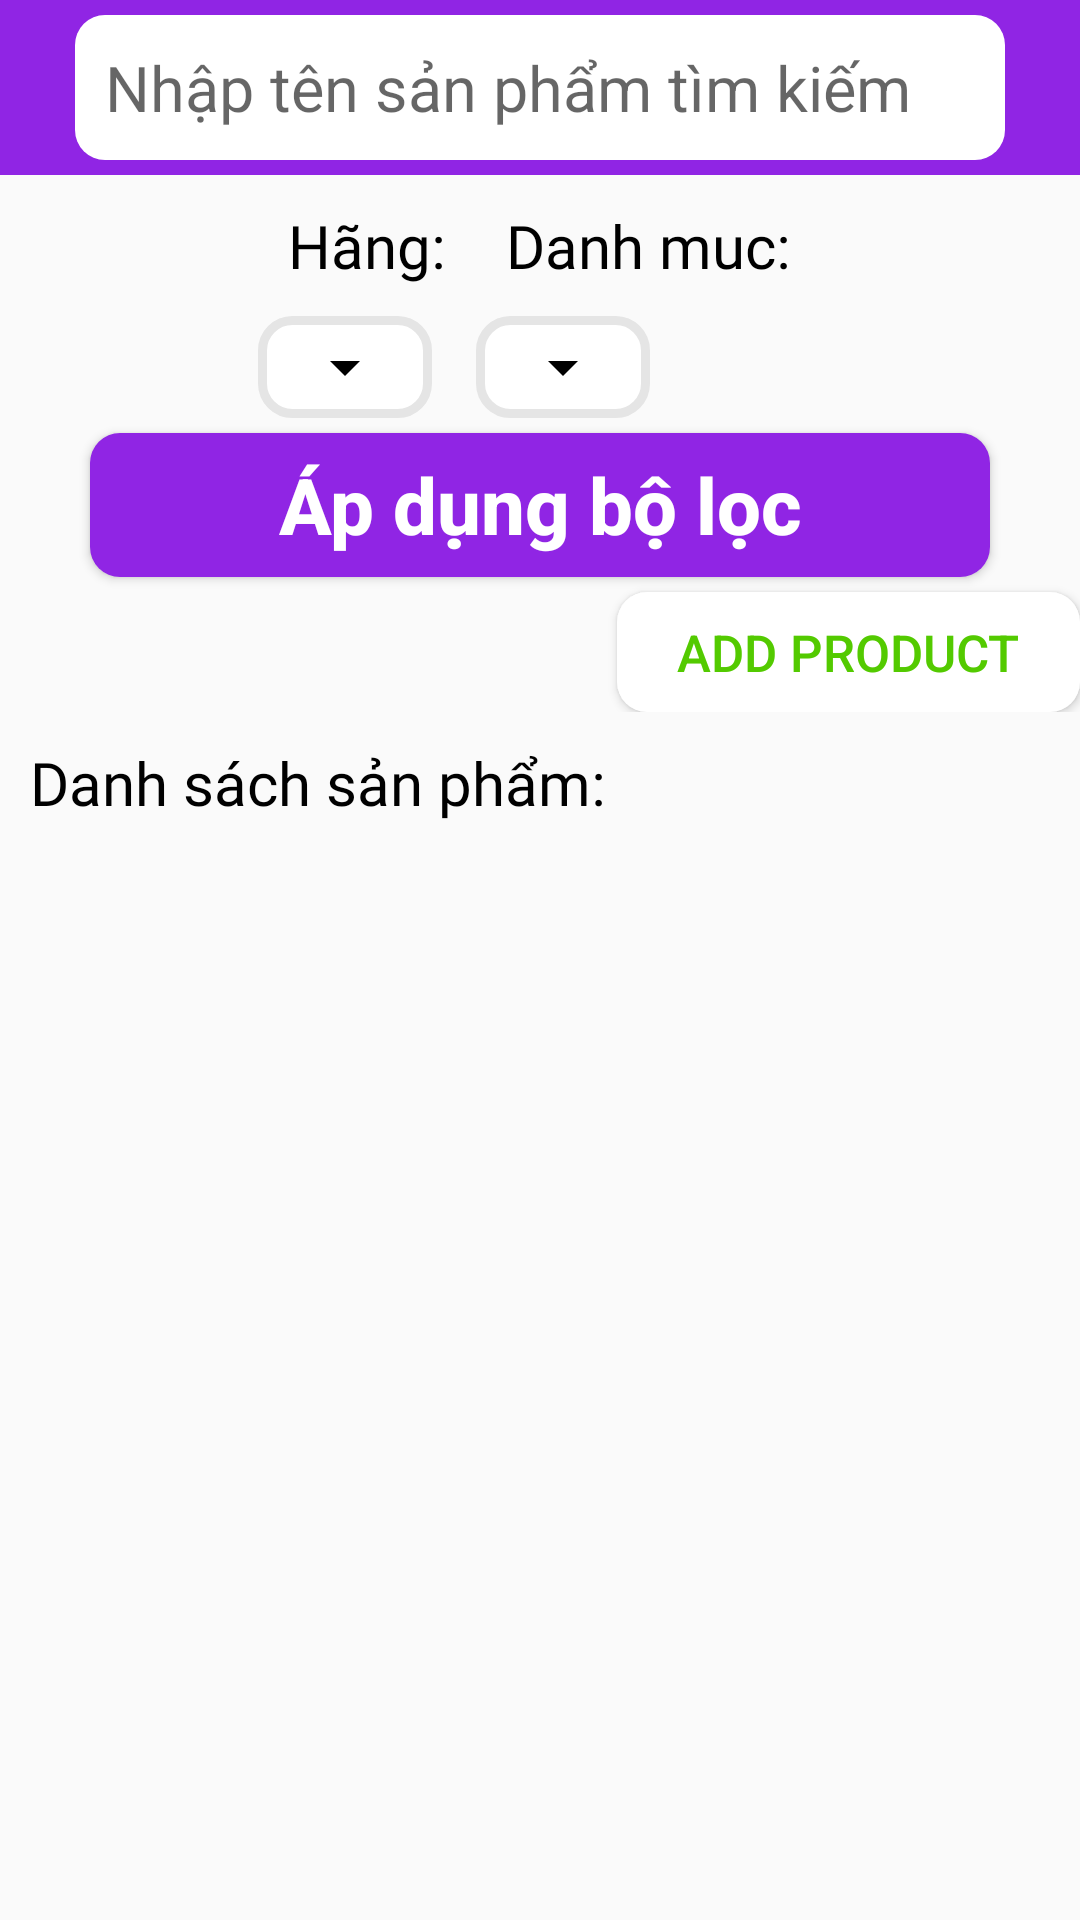

This screen was rendered from an Android layout file. Write that file and the resources it references.
<!-- AndroidManifest.xml: application theme Theme.MobileShopApp -->
<!-- res/layout/fragment_product.xml -->
<?xml version="1.0" encoding="utf-8"?>
<FrameLayout xmlns:android="http://schemas.android.com/apk/res/android"
    xmlns:app="http://schemas.android.com/apk/res-auto"
    xmlns:tools="http://schemas.android.com/tools"
    android:layout_width="match_parent"
    android:layout_height="match_parent"
    tools:context=".ProductFragment">

    <ScrollView
        android:layout_width="match_parent"
        android:layout_height="match_parent"
        android:fillViewport="true">

        <LinearLayout
            android:layout_width="match_parent"
            android:layout_height="wrap_content"
            android:orientation="vertical">

            <ScrollView
                android:layout_width="match_parent"
                android:layout_height="wrap_content">

                <LinearLayout
                    android:layout_width="match_parent"
                    android:layout_height="wrap_content"
                    android:orientation="vertical">

                    <LinearLayout
                        android:id="@+id/linearLayout5"
                        android:layout_width="match_parent"
                        android:layout_height="wrap_content"
                        android:background="@color/violet"
                        android:gravity="center"
                        android:orientation="horizontal"
                        android:paddingLeft="20dp"
                        android:paddingRight="20dp"
                        tools:ignore="MissingConstraints">

                        <EditText
                            android:id="@+id/searchProduct"
                            android:layout_width="match_parent"
                            android:layout_height="wrap_content"
                            android:layout_gravity="center"
                            android:layout_margin="5dp"
                            android:layout_weight="1"
                            android:background="@drawable/bo_vien_nhe"
                            android:hint="Nhập tên sản phẩm tìm kiếm"
                            android:paddingLeft="10dp"
                            android:paddingTop="10dp"
                            android:paddingRight="10dp"
                            android:paddingBottom="10dp"
                            android:textColor="@color/gray"
                            android:textSize="21dp" />

                    </LinearLayout>

                    <LinearLayout
                        android:id="@+id/linearLayout6"
                        android:layout_width="match_parent"
                        android:layout_height="wrap_content"
                        android:orientation="vertical">



                        <LinearLayout
                            android:layout_width="wrap_content"
                            android:layout_height="wrap_content"
                            android:layout_gravity="center"
                            android:orientation="horizontal">

                            <LinearLayout
                                android:layout_width="wrap_content"
                                android:layout_height="wrap_content"
                                android:layout_marginLeft="10dp"
                                android:orientation="vertical">

                                <TextView
                                    android:layout_width="wrap_content"
                                    android:layout_height="wrap_content"
                                    android:layout_margin="10dp"
                                    android:fontFamily="@font/robotomedium"
                                    android:text="Hãng:"
                                    android:textColor="@color/black"
                                    android:textSize="20dp" />

                                <FrameLayout
                                    android:layout_width="wrap_content"
                                    android:layout_height="wrap_content"
                                    android:background="@drawable/vien_nhap_lieu">

                                    <Spinner
                                        android:id="@+id/spinnerCompa"
                                        android:layout_width="wrap_content"
                                        android:layout_height="wrap_content"
                                        android:backgroundTint="@color/black"
                                        android:drawablePadding="0dp"
                                        android:padding="5dp" />
                                </FrameLayout>

                            </LinearLayout>

                            <LinearLayout
                                android:layout_width="wrap_content"
                                android:layout_height="wrap_content"
                                android:layout_marginRight="10dp"
                                android:orientation="vertical">

                                <TextView
                                    android:layout_width="wrap_content"
                                    android:layout_height="wrap_content"
                                    android:layout_margin="10dp"
                                    android:fontFamily="@font/robotomedium"
                                    android:text="Danh muc:"
                                    android:textColor="@color/black"
                                    android:textSize="20dp" />

                                <FrameLayout
                                    android:layout_width="wrap_content"
                                    android:layout_height="wrap_content"
                                    android:background="@drawable/vien_nhap_lieu">

                                    <Spinner
                                        android:id="@+id/spinnerCategory"
                                        android:layout_width="wrap_content"
                                        android:layout_height="wrap_content"
                                        android:backgroundTint="@color/black"
                                        android:drawablePadding="0dp"
                                        android:padding="5dp" />
                                </FrameLayout>
                            </LinearLayout>

                        </LinearLayout>

                        <Button
                            android:id="@+id/buttonFilterProduct"
                            android:layout_width="300dp"
                            android:layout_height="wrap_content"
                            android:layout_gravity="center"
                            android:layout_marginTop="5dp"
                            android:background="@drawable/bo_vien_nhe"
                            android:backgroundTint="@color/violet"
                            android:paddingLeft="40dp"
                            android:paddingRight="40dp"
                            android:text="Áp dụng bộ lọc"
                            android:textAllCaps="false"
                            android:textColor="@color/white"
                            android:textSize="26dp"
                            android:textStyle="bold" />

                        <Button
                            android:id="@+id/buttonAddProduct"
                            android:layout_width="wrap_content"
                            android:layout_height="40dp"
                            android:layout_gravity="right"
                            android:layout_marginTop="5dp"
                            android:background="@drawable/bo_vien_nhe"
                            android:paddingLeft="20dp"
                            android:paddingRight="20dp"
                            android:text="Add product"
                            android:textColor="@color/green"
                            android:textSize="17dp"
                            android:textStyle="normal" />

                    </LinearLayout>

                    <TextView
                        android:id="@+id/textView13"
                        android:layout_width="wrap_content"
                        android:layout_height="wrap_content"
                        android:layout_margin="10dp"
                        android:layout_marginTop="20dp"
                        android:fontFamily="@font/robotomedium"
                        android:text="Danh sách sản phẩm:"
                        android:textColor="@color/black"
                        android:textSize="20dp" />

                </LinearLayout>
            </ScrollView>

            <ListView
                android:id="@+id/listViewProduct"
                android:layout_width="match_parent"
                android:layout_height="match_parent"
                android:layout_weight="1" />
        </LinearLayout>
    </ScrollView>

</FrameLayout>
<!-- resources referenced by this layout -->
<resources>
  <color name="black">#FF000000</color>
  <color name="gray">#9D9D9D</color>
  <color name="green">#53CA00</color>
  <color name="violet">#9025E4</color>
  <color name="white">#FFFFFFFF</color>
  <!-- drawable bo_vien_nhe (drawable) -->
  <?xml version="1.0" encoding="utf-8"?>
  <shape xmlns:android="http://schemas.android.com/apk/res/android">
      
      <solid android:color="@color/white"/> 
      
      <corners
          android:radius="10dp"/> 
  </shape>
  <!-- drawable vien_nhap_lieu (drawable) -->
  <?xml version="1.0" encoding="utf-8"?>
  <shape xmlns:android="http://schemas.android.com/apk/res/android">
      
      <solid android:color="@android:color/white" />
      <stroke
          android:width="3dp"
          android:color="@color/xam" /> 
  
      
      <corners android:radius="10dp" />
  
      
      <padding
          android:left="5dp"
          android:top="5dp"
          android:right="5dp"
          android:bottom="5dp" />
  
  </shape>
  <style name="Theme.MobileShopApp" parent="Base.Theme.MobileShopApp" />
  <color name="xam">#E5E5E5</color>
  <style name="Base.Theme.MobileShopApp" parent="Theme.AppCompat.Light.NoActionBar">
          
          
      </style>
</resources>
